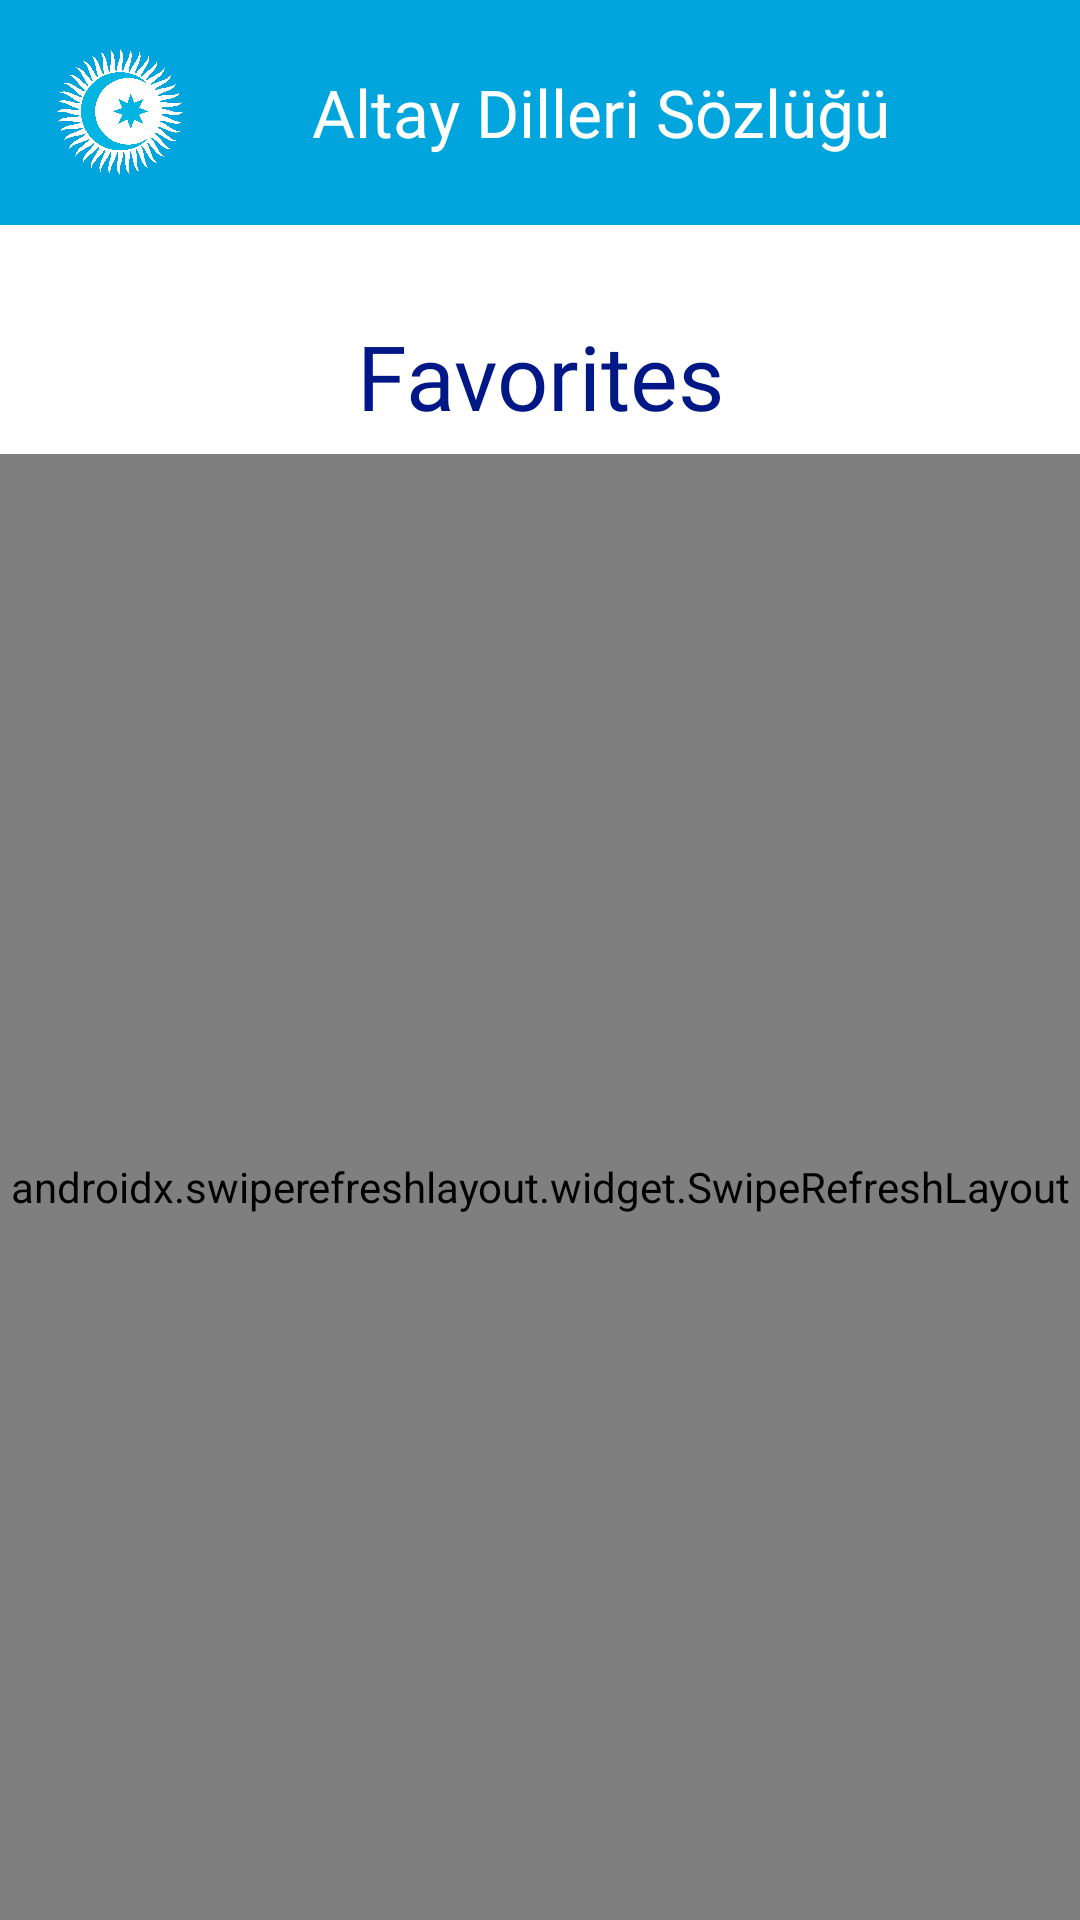

Layout XML and referenced resources for this Android screen:
<!-- AndroidManifest.xml: application theme Theme.AltayDilleriSözlüğü -->
<!-- res/layout/fragment_chosen.xml -->
<?xml version="1.0" encoding="utf-8"?>
<RelativeLayout xmlns:android="http://schemas.android.com/apk/res/android"
    xmlns:tools="http://schemas.android.com/tools"
    android:layout_width="match_parent"
    android:layout_height="match_parent"
    xmlns:app="http://schemas.android.com/apk/res-auto"
    tools:context=".ui.chosen.favorites.ChosenFragment">

    <RelativeLayout
        android:id="@+id/favoritesLayout"
        android:layout_width="match_parent"
        android:layout_height="match_parent"
        android:visibility="visible">

        <com.google.android.material.appbar.AppBarLayout
            android:id="@+id/appBar"
            android:layout_width="match_parent"
            android:layout_height="75dp"
            android:layout_alignParentTop="true"
            android:background="@color/main_bg">

            <RelativeLayout
                android:layout_width="match_parent"
                android:layout_height="match_parent">

                <RelativeLayout
                    android:id="@+id/main_icon"
                    android:layout_width="70dp"
                    android:layout_height="70dp"
                    android:layout_centerVertical="true"
                    android:layout_marginStart="5dp"
                    >

                    <ImageView
                        android:layout_width="wrap_content"
                        android:layout_height="wrap_content"
                        android:layout_centerInParent="true"
                        android:layout_alignParentStart="true"
                        android:src="@drawable/flag" />

                </RelativeLayout>

                <androidx.appcompat.widget.Toolbar
                    android:id="@+id/toolbar"
                    android:layout_width="280dp"
                    android:layout_height="match_parent"
                    android:layout_toEndOf="@id/main_icon"
                    android:paddingStart="25dp"
                    app:titleTextColor="@color/white"
                    app:title="@string/app_name"
                    app:titleTextAppearance="@style/ToolbarTheme"/>

                <ImageView
                    android:id="@+id/search"
                    android:layout_width="25dp"
                    android:layout_height="25dp"
                    android:layout_toEndOf="@id/toolbar"
                    android:layout_centerVertical="true"
                    android:layout_marginEnd="10dp"
                    android:layout_alignParentEnd="true"
                    android:src="@drawable/ic_search"/>

                <EditText
                    android:id="@+id/edit_search"
                    android:layout_width="270dp"
                    android:layout_height="35dp"
                    android:layout_toRightOf="@id/main_icon"
                    android:hint="@string/txt_search"
                    android:paddingStart="10dp"
                    android:paddingEnd="10dp"
                    android:layout_marginStart="30dp"
                    android:layout_centerVertical="true"
                    android:drawableEnd="@drawable/ic_cancel"
                    android:fontFamily="@font/montserrat_alternates"
                    android:background="@drawable/bg_edit_text"
                    android:textColorHint="@color/txt_color"
                    android:visibility="gone"
                    android:textColor="@color/black"/>


            </RelativeLayout>

        </com.google.android.material.appbar.AppBarLayout>

        <TextView
            android:id="@+id/name_cards"
            android:layout_width="match_parent"
            android:layout_height="wrap_content"
            android:textSize="30sp"
            android:text="Favorites"
            style="@style/ColorTextFavorites"
            android:fontFamily="@font/philosopher"
            android:textAlignment="center"
            android:layout_below="@id/appBar"
            android:layout_marginTop="30dp"/>

        <androidx.swiperefreshlayout.widget.SwipeRefreshLayout
            android:id="@+id/swipeRefresh"
            android:layout_width="match_parent"
            android:layout_height="match_parent"
            android:layout_below="@+id/name_cards"
            android:layout_marginTop="6dp">

            <androidx.core.widget.NestedScrollView
                android:id="@+id/nestedScrollView"
                android:layout_width="match_parent"
                android:layout_height="match_parent">

                <RelativeLayout
                    android:id="@+id/relativeLayout_category_cards"
                    android:layout_width="match_parent"
                    android:layout_height="match_parent">


                    <androidx.recyclerview.widget.RecyclerView
                        android:id="@+id/recyclerView_words"
                        android:layout_width="match_parent"
                        android:layout_height="match_parent"
                        android:layout_marginTop="20dp"
                        app:layoutManager="androidx.recyclerview.widget.LinearLayoutManager"
                        tools:listitem="@layout/row_words_items_choosen"
                        android:orientation="vertical"
                        tools:ignore="RtlSymmetry" />

                </RelativeLayout>

            </androidx.core.widget.NestedScrollView>

        </androidx.swiperefreshlayout.widget.SwipeRefreshLayout>


        <RelativeLayout
            android:id="@+id/progressBar"
            android:layout_width="match_parent"
            android:layout_height="match_parent"
            android:background="#65FFFFFF"
            android:visibility="gone">

            <ProgressBar
                android:layout_width="wrap_content"
                android:layout_height="wrap_content"
                android:layout_centerInParent="true" />

        </RelativeLayout>

    </RelativeLayout>

    <RelativeLayout
        android:id="@+id/favoritesLayoutDef"
        android:layout_width="match_parent"
        android:layout_height="match_parent"
        android:visibility="gone">

        <com.google.android.material.appbar.AppBarLayout
            android:id="@+id/appBarDef"
            android:layout_width="match_parent"
            android:layout_height="75dp"
            android:layout_alignParentTop="true"
            android:background="@color/main_bg">

            <RelativeLayout
                android:layout_width="match_parent"
                android:layout_height="match_parent">

                <RelativeLayout
                    android:id="@+id/main_iconDef"
                    android:layout_width="70dp"
                    android:layout_height="70dp"
                    android:layout_centerVertical="true"
                    android:layout_marginStart="5dp"
                    android:layout_centerHorizontal="true"
                    >

                    <ImageView
                        android:layout_width="wrap_content"
                        android:layout_height="wrap_content"
                        android:layout_centerInParent="true"
                        android:layout_alignParentStart="true"
                        android:src="@drawable/flag" />

                </RelativeLayout>


            </RelativeLayout>

        </com.google.android.material.appbar.AppBarLayout>

        <androidx.cardview.widget.CardView
            android:id="@+id/card_view"
            android:layout_width="260dp"
            android:layout_height="260dp"
            app:cardBackgroundColor="@color/white"
            app:cardCornerRadius="10dp"
            android:layout_centerInParent="true"
            android:visibility="visible"
            app:cardElevation="3dp">

            <LinearLayout
                android:layout_width="match_parent"
                android:layout_height="match_parent"
                android:orientation="vertical">

                <TextView
                    android:layout_width="214dp"
                    android:layout_height="wrap_content"
                    android:text="@string/txt_access_account"
                    android:textColor="@color/main_bg"
                    android:layout_marginTop="20dp"
                    android:textAlignment="center"
                    android:layout_gravity="center_horizontal"
                    android:fontFamily="@font/philosopher"
                    android:textSize="18dp"/>

                <Button
                    android:id="@+id/register"
                    android:layout_width="215dp"
                    android:layout_height="55dp"
                    android:backgroundTint="@color/main_bg"
                    app:cornerRadius="5dp"
                    android:text="@string/txt_register"
                    android:textSize="18sp"
                    android:textAllCaps="false"
                    android:fontFamily="@font/montserrat_alternates"
                    android:layout_gravity="center_horizontal"
                    android:layout_marginTop="60dp"
                    tools:targetApi="lollipop" />

            </LinearLayout>

        </androidx.cardview.widget.CardView>

    </RelativeLayout>




</RelativeLayout>
<!-- res/layout/row_words_items_choosen.xml (included above) -->
<?xml version="1.0" encoding="utf-8"?>
<RelativeLayout xmlns:android="http://schemas.android.com/apk/res/android"
    android:layout_width="match_parent"
    android:layout_height="wrap_content"
    xmlns:app="http://schemas.android.com/apk/res-auto"
    xmlns:tools="http://schemas.android.com/tools"
    app:cardCornerRadius="8dp"
    android:background="@color/white"
    android:layout_marginTop="30dp"
    android:layout_marginStart="30dp">

    <TextView
        android:id="@+id/name_category"
        android:layout_width="wrap_content"
        android:layout_height="wrap_content"
        android:textColor="@color/main_bg"
        android:text="Text"
        android:textSize="20sp"
        android:fontFamily="@font/philosopher"
        />

    <androidx.recyclerview.widget.RecyclerView
        android:id="@+id/recycler_view"
        android:layout_width="match_parent"
        android:layout_height="wrap_content"
        android:layout_below="@id/name_category"
        android:layout_marginTop="20dp"
        app:layoutManager="androidx.recyclerview.widget.LinearLayoutManager"
        android:orientation="horizontal"
        tools:listitem="@layout/row_words_favorites"
        />

</RelativeLayout>
<!-- res/layout/row_words_favorites.xml (included above) -->
<?xml version="1.0" encoding="utf-8"?>
<androidx.cardview.widget.CardView xmlns:android="http://schemas.android.com/apk/res/android"
    android:layout_width="150dp"
    android:layout_height="120dp"
    xmlns:app="http://schemas.android.com/apk/res-auto"
    app:cardCornerRadius="8dp"
    android:layout_marginStart="4dp"
    android:layout_marginEnd="10dp"
    android:layout_marginTop="10dp"
    android:layout_marginBottom="10dp">

    <RelativeLayout
        android:layout_width="wrap_content"
        android:layout_height="wrap_content"
        android:paddingBottom="10dp"
        android:paddingTop="10dp"
        android:paddingEnd="10dp"
        style="@style/BgCardFavorites"
        >

        <ImageView
            android:id="@+id/img"
            android:layout_width="70dp"
            android:layout_height="70dp"
            android:layout_centerInParent="true"
            android:src="@drawable/def_image"
            />

        <TextView
            android:id="@+id/name_words"
            android:layout_width="wrap_content"
            android:layout_height="wrap_content"
            android:fontFamily="@font/philosopher"
            android:layout_below="@id/img"
            android:layout_marginTop="30dp"
            style="@style/BgText"
            android:layout_centerHorizontal="true"
            android:layout_marginStart="5dp"
            android:layout_marginEnd="5dp"
            />

        <ImageView
            android:id="@+id/favorites"
            android:layout_width="20dp"
            android:layout_height="20dp"
            android:src="@drawable/ic_favorite_enable"
            android:layout_alignParentEnd="true"
            android:layout_alignParentTop="true"/>

    </RelativeLayout>

</androidx.cardview.widget.CardView>
<!-- resources referenced by this layout -->
<resources>
  <color name="black">#FF000000</color>
  <color name="main_bg">#00A5DD</color>
  <color name="txt_color">#C4C4C4</color>
  <color name="white">#FFFFFFFF</color>
  <!-- drawable bg_edit_text (drawable) -->
  <?xml version="1.0" encoding="utf-8"?>
  <shape xmlns:android="http://schemas.android.com/apk/res/android">
  
      <solid
          android:color="@android:color/white">
      </solid>
  
      <corners
          android:radius="15dp">
      </corners>
  
  </shape>
  <!-- drawable ic_search (drawable) -->
  <vector xmlns:android="http://schemas.android.com/apk/res/android"
      android:width="513dp"
      android:height="513dp"
      android:viewportWidth="513"
      android:viewportHeight="513">
    <path
        android:pathData="M505.749,475.587L360.149,329.987C388.352,295.15 405.333,250.883 405.333,202.67C405.333,90.926 314.41,0.003 202.666,0.003C90.922,0.003 0,90.925 0,202.669C0,314.413 90.923,405.336 202.667,405.336C250.88,405.336 295.147,388.355 329.984,360.152L475.584,505.752C479.744,509.912 485.205,512.003 490.667,512.003C496.129,512.003 501.59,509.912 505.75,505.752C514.091,497.411 514.091,483.928 505.749,475.587ZM202.667,362.669C114.432,362.669 42.667,290.904 42.667,202.669C42.667,114.434 114.432,42.669 202.667,42.669C290.902,42.669 362.667,114.434 362.667,202.669C362.667,290.904 290.901,362.669 202.667,362.669Z"
        android:fillColor="#ffffff"/>
  </vector>
  <string name="app_name">Altay Dilleri Sözlüğü</string>
  <string name="txt_access_account">Чтобы иметь полный доступ, пожалуйста, зарегистрируйтесь</string>
  <string name="txt_register">Регистрация</string>
  <string name="txt_search">Поиск</string>
  <style name="BgCardFavorites" parent="Theme.MaterialComponents.DayNight.NoActionBar">
          <item name="android:background">@drawable/frame_favorites_dark</item>
      </style>
  <style name="BgText" parent="Theme.MaterialComponents.DayNight.NoActionBar">
          <item name="android:textColor">@color/main_bg</item>
      </style>
  <style name="ColorTextFavorites" parent="Theme.MaterialComponents.DayNight.NoActionBar">
          <item name="android:textColor">@color/color_items_card</item>
      </style>
  <style name="ToolbarTheme" parent="ThemeOverlay.AppCompat.Light">
          <item name="android:fontFamily">@font/montserrat_alternates</item>
          <item name="android:textSize">22sp</item>
          <item name="android:gravity">center_horizontal</item>
      </style>
  <style name="Theme.AltayDilleriSözlüğü" parent="Theme.MaterialComponents.DayNight.NoActionBar">
          
          <item name="colorPrimary">@color/main_bg</item>
          <item name="colorPrimaryVariant">@color/main_bg</item>
          <item name="colorOnPrimary">@color/main_bg</item>
          
          <item name="colorSecondary">@color/white</item>
          <item name="colorSecondaryVariant">@color/white</item>
          <item name="colorOnSecondary">@color/black</item>
          
          <item name="android:statusBarColor" tools:targetApi="l">?attr/colorPrimaryVariant</item>
          
      </style>
  <!-- drawable frame_favorites_dark (drawable) -->
  <?xml version="1.0" encoding="utf-8"?>
  <shape xmlns:android="http://schemas.android.com/apk/res/android">
  
      <solid
          android:color="@android:color/black">
      </solid>
  
      <corners
          android:radius="8dp">
      </corners>
  
      <stroke
          android:color="@color/main_bg"
          android:width="1dp">
  
      </stroke>
  
  </shape>
  <color name="color_items_card">#001886</color>
</resources>
